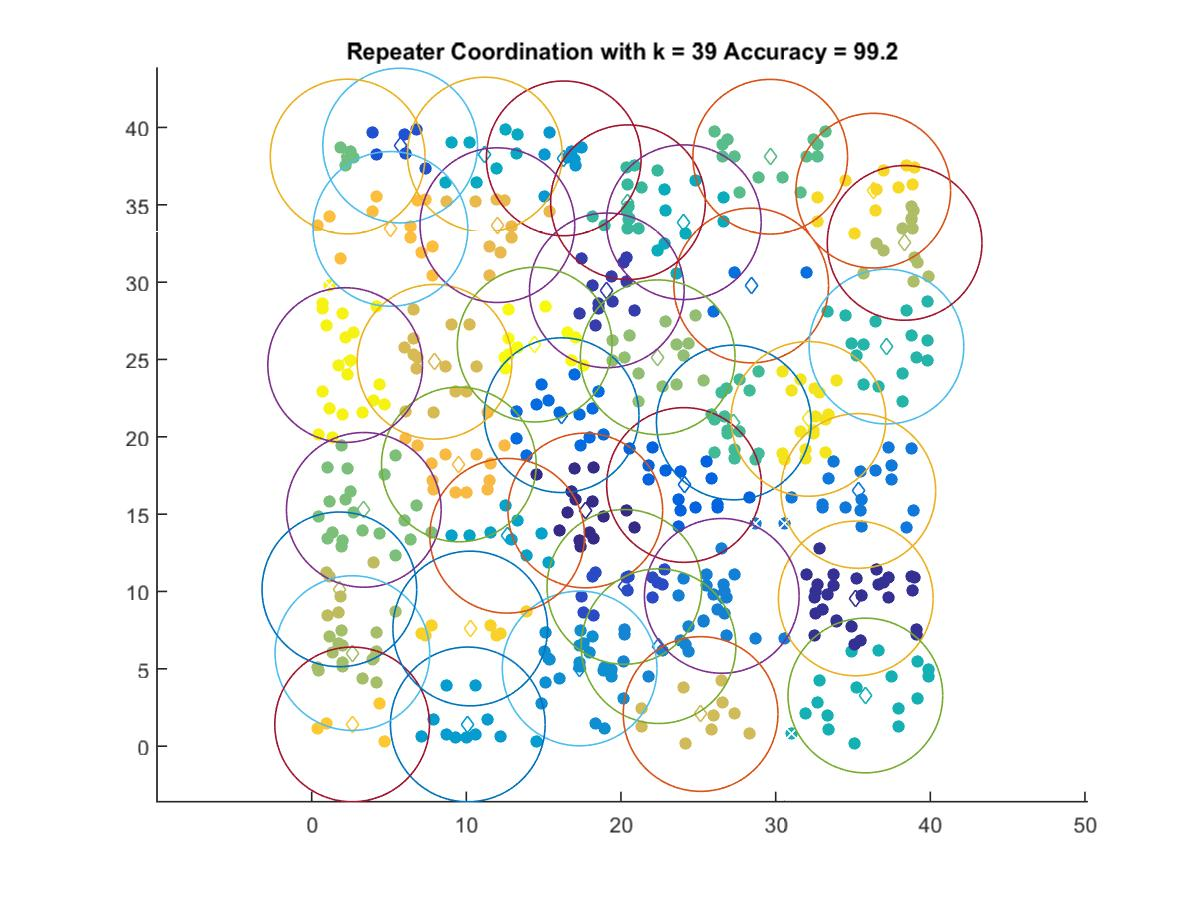

Data behind this chart, as committed beside it:
17.693, 15.235
35.18, 9.549
19.08, 29.47
20.22, 10.3
5.724, 38.83
24.08, 16.89
16.16, 21.4
28.42, 29.78
35.35, 16.5
26.52, 9.716
22.43, 6.464
17.33, 5.023
16.3, 38
10.1, 1.404
12.64, 13.6
11.2, 38.25
24.06, 33.88
35.8, 3.273
37.16, 25.84
20.45, 35.17
27.29, 20.93
29.65, 38.11
2.327, 38.12
3.372, 15.28
22.37, 25.14
2.635, 6.016
38.34, 32.54
1.792, 10.14
25.15, 2.078
7.944, 24.85
12.01, 33.69
9.517, 18.21
5.095, 33.44
2.618, 1.404
10.25, 7.606
36.31, 35.92
32.12, 21.16
2.167, 24.64
14.42, 25.96
